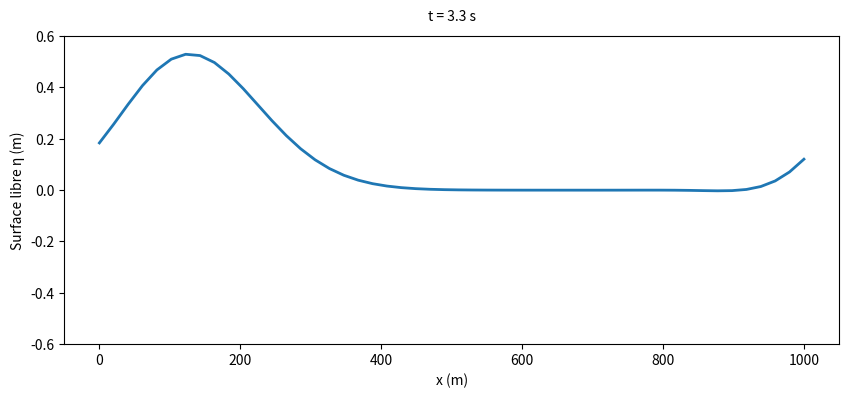

The matplotlib source for this figure: (Note: this script raises an exception after producing the figure.)
# -*- coding: utf-8 -*-
"""
Created on Sun Nov  2 16:39:40 2025

[redacted]
"""

import numpy as np
import matplotlib.pyplot as plt
from matplotlib.animation import FuncAnimation

# === PARAMÈTRES PHYSIQUES ET NUMÉRIQUES ===
g  = 9.81        # gravité (m/s²)
H  = 4000.0      # profondeur moyenne (m)
nu = 1e-6        # viscosité (m²/s)
L  = 1000.0      # longueur du domaine (m)
nx = 50         # nombre de points spatiaux
dx = L / (nx - 1)
dt = 0.01         # pas de temps (s)
nt = 1500         # nombre d’itérations temporelles

# === MAILLAGE ===
x = np.linspace(0, L, nx)

# === ÉTAT INITIAL GAUSSIEN ===
A = 0.5          # amplitude max de la vague
x0 = L / 2       # centre de la vague
sigma = L / 10   # largeur de la gaussienne
eta = A * np.exp(-((x - x0)**2) / (2*sigma**2))

# --- Vitesse initiale linéaire approximative ---
u = np.sqrt(g * H) * eta / H

# === FIGURE ===
fig, ax = plt.subplots(figsize=(10, 4))
line, = ax.plot(x, eta, lw=2)
ax.set_ylim(-A*1.2, A*1.2)        # échelle centrée sur zéro
ax.set_xlabel("x (m)")
ax.set_ylabel("Surface libre η (m)")
title = ax.text(0.5, 1.05, '', transform=ax.transAxes, ha='center', fontsize=10)

# === FONCTION DE MISE À JOUR ===
def update(frame):
    global eta, u
    eta_n = eta.copy()
    u_n = u.copy()

    # --- Mise à jour de u ---
    du_dx   = (np.roll(u_n, -1) - np.roll(u_n, 1)) / (2*dx)
    deta_dx = (np.roll(eta_n, -1) - np.roll(eta_n, 1)) / (2*dx)
    d2u_dx2 = (np.roll(u_n, -1) - 2*u_n + np.roll(u_n, 1)) / dx**2
    u[:] = u_n - dt * (u_n*du_dx + g*deta_dx - nu*d2u_dx2)

    # --- Mise à jour de eta ---
    flux_plus  = (H + np.roll(eta_n, -1)) * np.roll(u_n, -1)
    flux_minus = (H + np.roll(eta_n, 1)) * np.roll(u_n, 1)
    eta[:] = eta_n - (dt / (2*dx)) * (flux_plus - flux_minus)

    # --- Mise à jour graphique ---
    line.set_ydata(eta)
    title.set_text(f"t = {frame*dt:.1f} s")
    return line, title

# === ANIMATION ===
anim = FuncAnimation(fig, update, frames=nt, interval=10, blit=True)

# === ENREGISTREMENT EN MP4 ===
output_file = "vagues_eta_gaussienne.mp4"
anim.save(output_file, fps=30, dpi=150)
print(f"✅ Animation enregistrée : {output_file}")

# === AFFICHAGE ===
plt.show()
